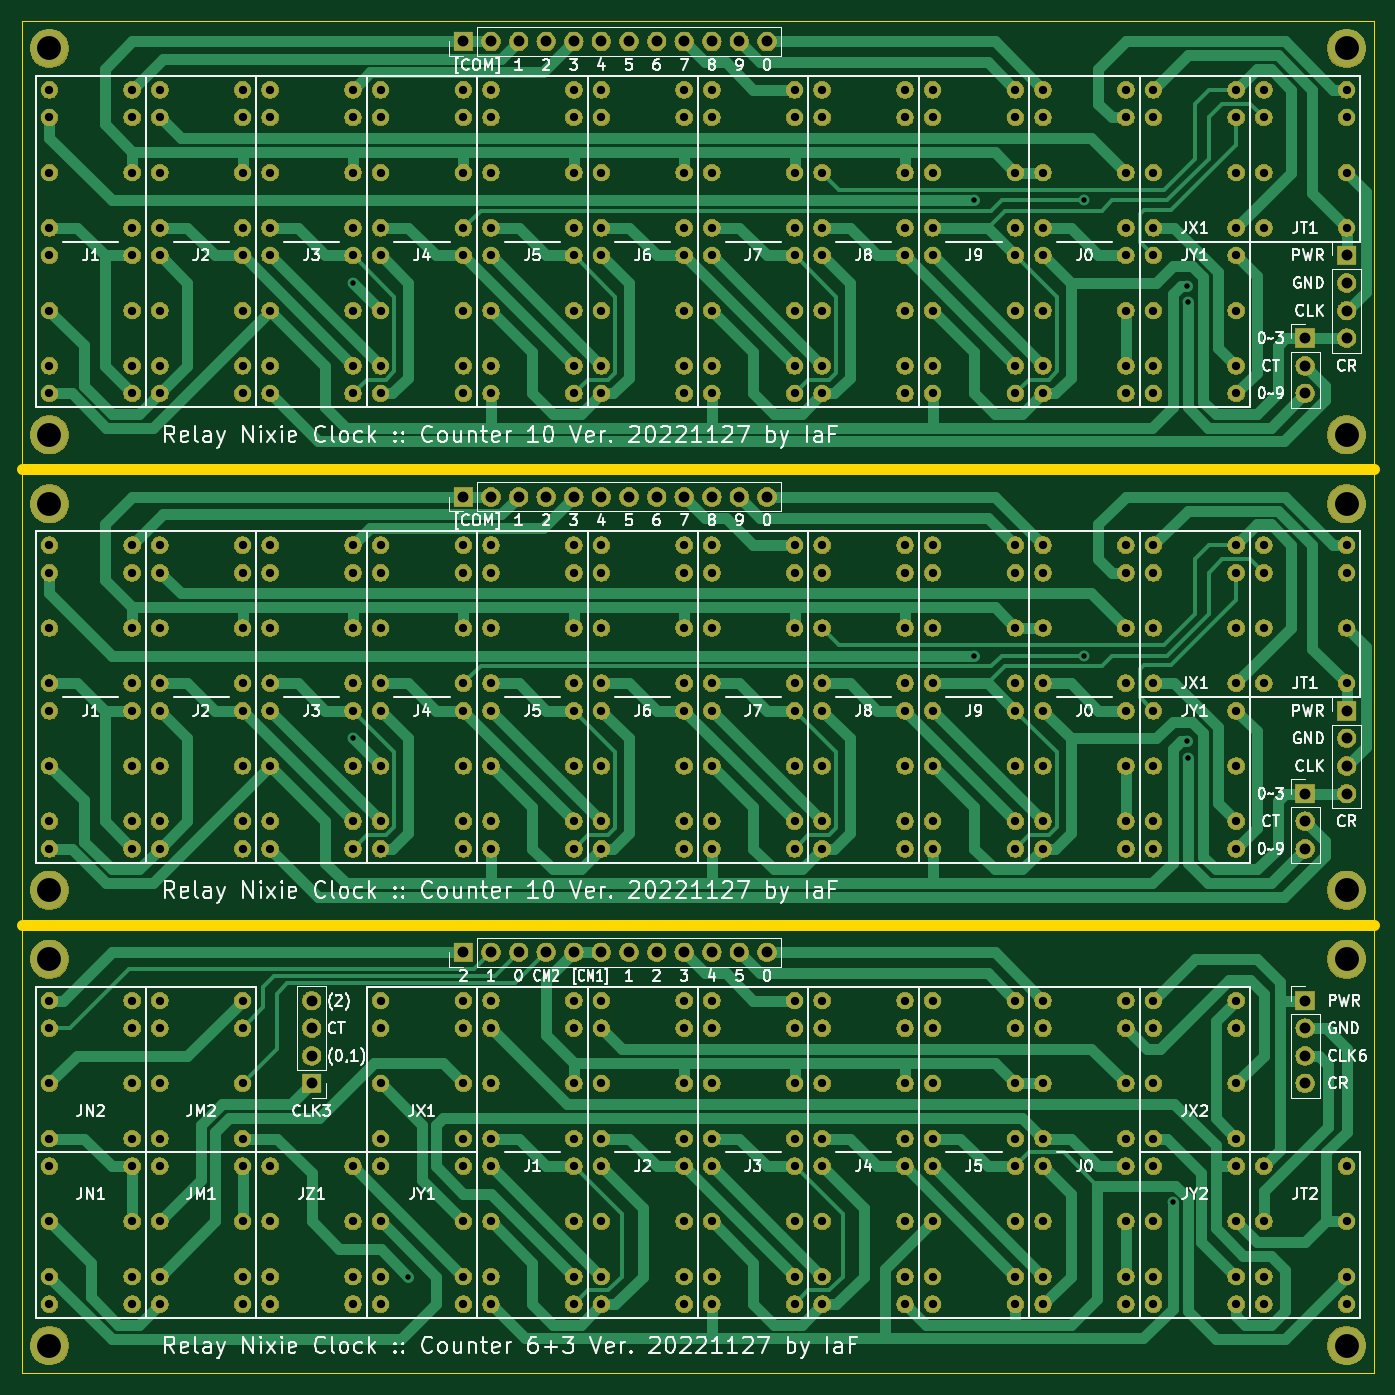
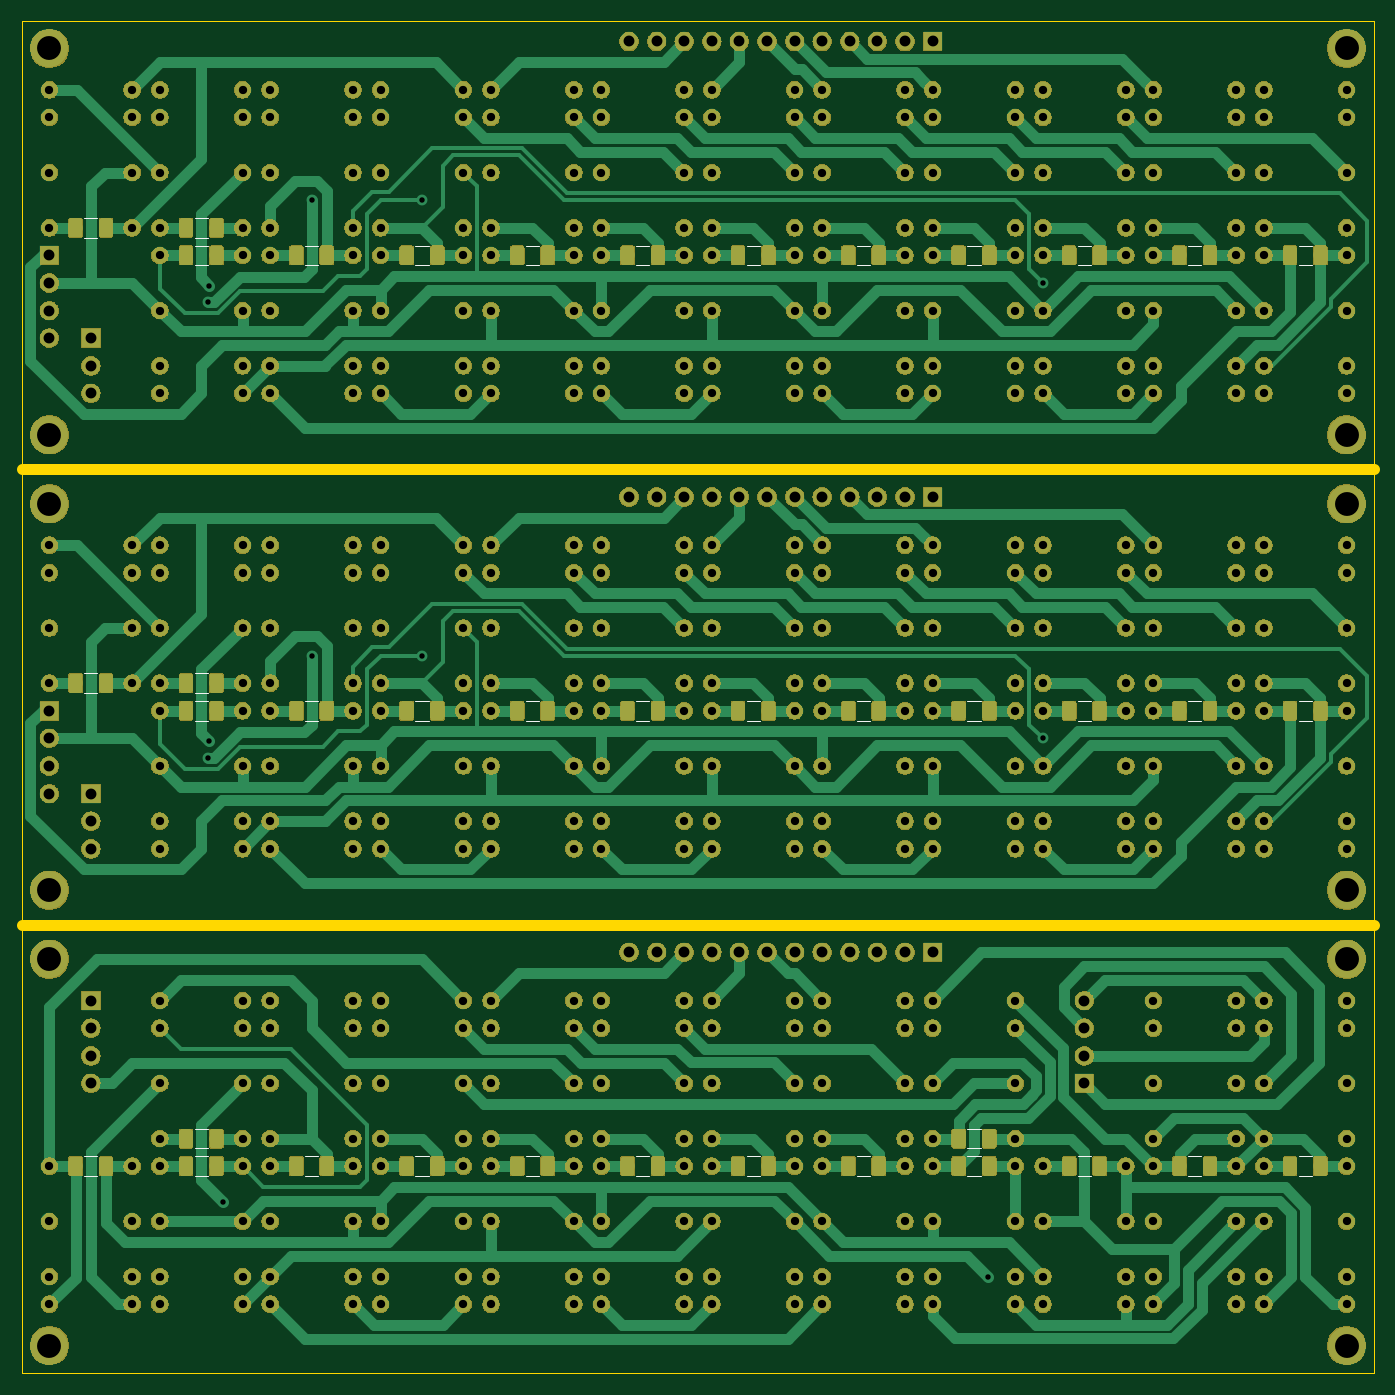
Circuit board: 10 layer files. Board 124.5 x 124.5 mm.
- bottom_copper: manufacture-B_Cu.gbl (199252 bytes)
- bottom_mask: manufacture-B_Mask.gbs (619360 bytes)
- paste: manufacture-B_Paste.gbp (145383 bytes)
- bottom_silk: manufacture-B_SilkS.gbo (4542 bytes)
- outline: manufacture-Edge_Cuts.gm1 (808 bytes)
- top_copper: manufacture-F_Cu.gtl (52332 bytes)
- top_mask: manufacture-F_Mask.gts (541704 bytes)
- paste: manufacture-F_Paste.gtp (493 bytes)
- top_silk: manufacture-F_SilkS.gto (101832 bytes)
- drill: manufacture.drl (9672 bytes)

=== bottom_copper: manufacture-B_Cu.gbl (199252 bytes, source omitted) ===
=== bottom_mask: manufacture-B_Mask.gbs (619360 bytes, source omitted) ===
=== paste: manufacture-B_Paste.gbp (145383 bytes, source omitted) ===
=== bottom_silk: manufacture-B_SilkS.gbo ===
G04 #@! TF.GenerationSoftware,KiCad,Pcbnew,(5.1.2)-2*
G04 #@! TF.CreationDate,2022-11-28T00:10:08+09:00*
G04 #@! TF.ProjectId,manufacture,6d616e75-6661-4637-9475-72652e6b6963,rev?*
G04 #@! TF.SameCoordinates,Original*
G04 #@! TF.FileFunction,Legend,Bot*
G04 #@! TF.FilePolarity,Positive*
%FSLAX46Y46*%
G04 Gerber Fmt 4.6, Leading zero omitted, Abs format (unit mm)*
G04 Created by KiCad (PCBNEW (5.1.2)-2) date 2022-11-28 00:10:08*
%MOMM*%
%LPD*%
G04 APERTURE LIST*
%ADD10C,0.120000*%
G04 APERTURE END LIST*
D10*
X146652064Y-58060000D02*
X145447936Y-58060000D01*
X146652064Y-56240000D02*
X145447936Y-56240000D01*
X156812064Y-58060000D02*
X155607936Y-58060000D01*
X156812064Y-56240000D02*
X155607936Y-56240000D01*
X145447936Y-58780000D02*
X146652064Y-58780000D01*
X145447936Y-60600000D02*
X146652064Y-60600000D01*
X125127936Y-58780000D02*
X126332064Y-58780000D01*
X125127936Y-60600000D02*
X126332064Y-60600000D01*
X114967936Y-58780000D02*
X116172064Y-58780000D01*
X114967936Y-60600000D02*
X116172064Y-60600000D01*
X104807936Y-58780000D02*
X106012064Y-58780000D01*
X104807936Y-60600000D02*
X106012064Y-60600000D01*
X94647936Y-58780000D02*
X95852064Y-58780000D01*
X94647936Y-60600000D02*
X95852064Y-60600000D01*
X84487936Y-58780000D02*
X85692064Y-58780000D01*
X84487936Y-60600000D02*
X85692064Y-60600000D01*
X74327936Y-58780000D02*
X75532064Y-58780000D01*
X74327936Y-60600000D02*
X75532064Y-60600000D01*
X64167936Y-58780000D02*
X65372064Y-58780000D01*
X64167936Y-60600000D02*
X65372064Y-60600000D01*
X54007936Y-58780000D02*
X55212064Y-58780000D01*
X54007936Y-60600000D02*
X55212064Y-60600000D01*
X43847936Y-58780000D02*
X45052064Y-58780000D01*
X43847936Y-60600000D02*
X45052064Y-60600000D01*
X135287936Y-58780000D02*
X136492064Y-58780000D01*
X135287936Y-60600000D02*
X136492064Y-60600000D01*
X146652064Y-99970000D02*
X145447936Y-99970000D01*
X146652064Y-98150000D02*
X145447936Y-98150000D01*
X156812064Y-99970000D02*
X155607936Y-99970000D01*
X156812064Y-98150000D02*
X155607936Y-98150000D01*
X145447936Y-100690000D02*
X146652064Y-100690000D01*
X145447936Y-102510000D02*
X146652064Y-102510000D01*
X125127936Y-100690000D02*
X126332064Y-100690000D01*
X125127936Y-102510000D02*
X126332064Y-102510000D01*
X114967936Y-100690000D02*
X116172064Y-100690000D01*
X114967936Y-102510000D02*
X116172064Y-102510000D01*
X104807936Y-100690000D02*
X106012064Y-100690000D01*
X104807936Y-102510000D02*
X106012064Y-102510000D01*
X94647936Y-100690000D02*
X95852064Y-100690000D01*
X94647936Y-102510000D02*
X95852064Y-102510000D01*
X84487936Y-100690000D02*
X85692064Y-100690000D01*
X84487936Y-102510000D02*
X85692064Y-102510000D01*
X74327936Y-100690000D02*
X75532064Y-100690000D01*
X74327936Y-102510000D02*
X75532064Y-102510000D01*
X64167936Y-100690000D02*
X65372064Y-100690000D01*
X64167936Y-102510000D02*
X65372064Y-102510000D01*
X54007936Y-100690000D02*
X55212064Y-100690000D01*
X54007936Y-102510000D02*
X55212064Y-102510000D01*
X43847936Y-100690000D02*
X45052064Y-100690000D01*
X43847936Y-102510000D02*
X45052064Y-102510000D01*
X135287936Y-100690000D02*
X136492064Y-100690000D01*
X135287936Y-102510000D02*
X136492064Y-102510000D01*
X155607936Y-142600000D02*
X156812064Y-142600000D01*
X155607936Y-144420000D02*
X156812064Y-144420000D01*
X145447936Y-142600000D02*
X146652064Y-142600000D01*
X145447936Y-144420000D02*
X146652064Y-144420000D01*
X146652064Y-141880000D02*
X145447936Y-141880000D01*
X146652064Y-140060000D02*
X145447936Y-140060000D01*
X125127936Y-142600000D02*
X126332064Y-142600000D01*
X125127936Y-144420000D02*
X126332064Y-144420000D01*
X114967936Y-142600000D02*
X116172064Y-142600000D01*
X114967936Y-144420000D02*
X116172064Y-144420000D01*
X43847936Y-142600000D02*
X45052064Y-142600000D01*
X43847936Y-144420000D02*
X45052064Y-144420000D01*
X54007936Y-142600000D02*
X55212064Y-142600000D01*
X54007936Y-144420000D02*
X55212064Y-144420000D01*
X104807936Y-142600000D02*
X106012064Y-142600000D01*
X104807936Y-144420000D02*
X106012064Y-144420000D01*
X64167936Y-142600000D02*
X65372064Y-142600000D01*
X64167936Y-144420000D02*
X65372064Y-144420000D01*
X94647936Y-142600000D02*
X95852064Y-142600000D01*
X94647936Y-144420000D02*
X95852064Y-144420000D01*
X74327936Y-142600000D02*
X75532064Y-142600000D01*
X74327936Y-144420000D02*
X75532064Y-144420000D01*
X84487936Y-142600000D02*
X85692064Y-142600000D01*
X84487936Y-144420000D02*
X85692064Y-144420000D01*
X75532064Y-141880000D02*
X74327936Y-141880000D01*
X75532064Y-140060000D02*
X74327936Y-140060000D01*
X135287936Y-142600000D02*
X136492064Y-142600000D01*
X135287936Y-144420000D02*
X136492064Y-144420000D01*
M02*

=== outline: manufacture-Edge_Cuts.gm1 ===
G04 #@! TF.GenerationSoftware,KiCad,Pcbnew,(5.1.2)-2*
G04 #@! TF.CreationDate,2022-11-28T00:10:09+09:00*
G04 #@! TF.ProjectId,manufacture,6d616e75-6661-4637-9475-72652e6b6963,rev?*
G04 #@! TF.SameCoordinates,Original*
G04 #@! TF.FileFunction,Profile,NP*
%FSLAX46Y46*%
G04 Gerber Fmt 4.6, Leading zero omitted, Abs format (unit mm)*
G04 Created by KiCad (PCBNEW (5.1.2)-2) date 2022-11-28 00:10:09*
%MOMM*%
%LPD*%
G04 APERTURE LIST*
%ADD10C,1.000000*%
%ADD11C,0.100000*%
G04 APERTURE END LIST*
D10*
X38100000Y-121285000D02*
X162560000Y-121285000D01*
X38100000Y-79375000D02*
X162560000Y-79375000D01*
D11*
X38100000Y-38100000D02*
X162560000Y-38100000D01*
X38100000Y-162560000D02*
X38100000Y-38100000D01*
X162560000Y-38100000D02*
X162560000Y-162560000D01*
X162560000Y-162560000D02*
X38100000Y-162560000D01*
M02*

=== top_copper: manufacture-F_Cu.gtl (52332 bytes, source omitted) ===
=== top_mask: manufacture-F_Mask.gts (541704 bytes, source omitted) ===
=== paste: manufacture-F_Paste.gtp ===
G04 #@! TF.GenerationSoftware,KiCad,Pcbnew,(5.1.2)-2*
G04 #@! TF.CreationDate,2022-11-28T00:10:08+09:00*
G04 #@! TF.ProjectId,manufacture,6d616e75-6661-4637-9475-72652e6b6963,rev?*
G04 #@! TF.SameCoordinates,Original*
G04 #@! TF.FileFunction,Paste,Top*
G04 #@! TF.FilePolarity,Positive*
%FSLAX46Y46*%
G04 Gerber Fmt 4.6, Leading zero omitted, Abs format (unit mm)*
G04 Created by KiCad (PCBNEW (5.1.2)-2) date 2022-11-28 00:10:08*
%MOMM*%
%LPD*%
G04 APERTURE LIST*
G04 APERTURE END LIST*
M02*

=== top_silk: manufacture-F_SilkS.gto (101832 bytes, source omitted) ===
=== drill: manufacture.drl (9672 bytes, source omitted) ===
